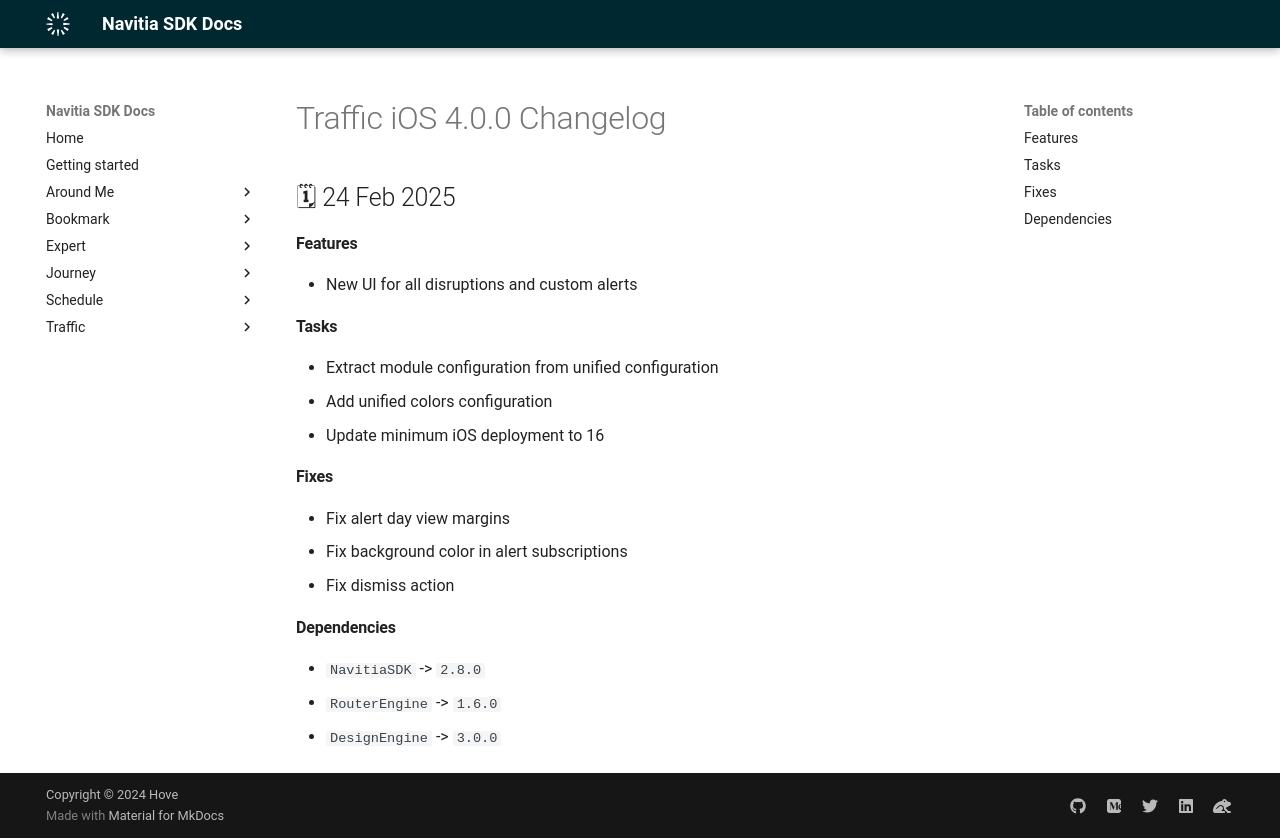

repository: hove-io/navitia_sdk_docs · page: traffic/ios/releases/4.0.0/index.html · generator: mkdocs

---
title: Traffic iOS 4.0.0 - Changelog - Navitia SDK Docs
---

# Traffic iOS 4.0.0 Changelog

<h2>🗓 24 Feb 2025</h2>

#### Features
- New UI for all disruptions and custom alerts

#### Tasks
- Extract module configuration from unified configuration
- Add unified colors configuration
- Update minimum iOS deployment to 16

#### Fixes
- Fix alert day view margins
- Fix background color in alert subscriptions 
- Fix dismiss action

#### Dependencies
- `NavitiaSDK` -> `2.8.0`
- `RouterEngine` -> `1.6.0`
- `DesignEngine` -> `3.0.0` 
